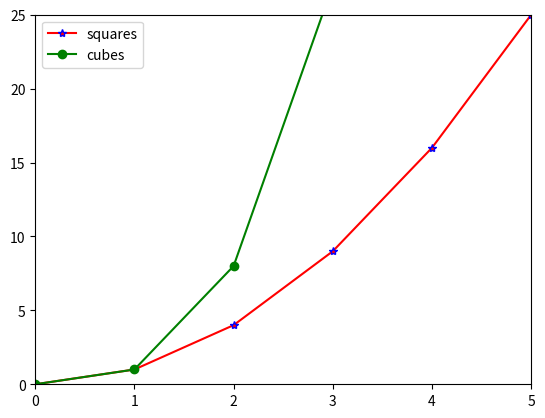

This chart was generated by the following Python code:
from matplotlib.pyplot import show,plot,axis,legend

# default data for axes
# pyplot.axes()
# pyplot.show()

# given values
x, y, z= [i for i in range(6)],[j**2 for j in range(6)], [j**3 for j in range(6)]
plot(x,y,label="squares",marker='*',color='red',markeredgecolor='blue')
plot(x,z,label="cubes",marker='o',color='green',markeredgecolor='green')
axis([0,5,0,25])
legend()
show()

